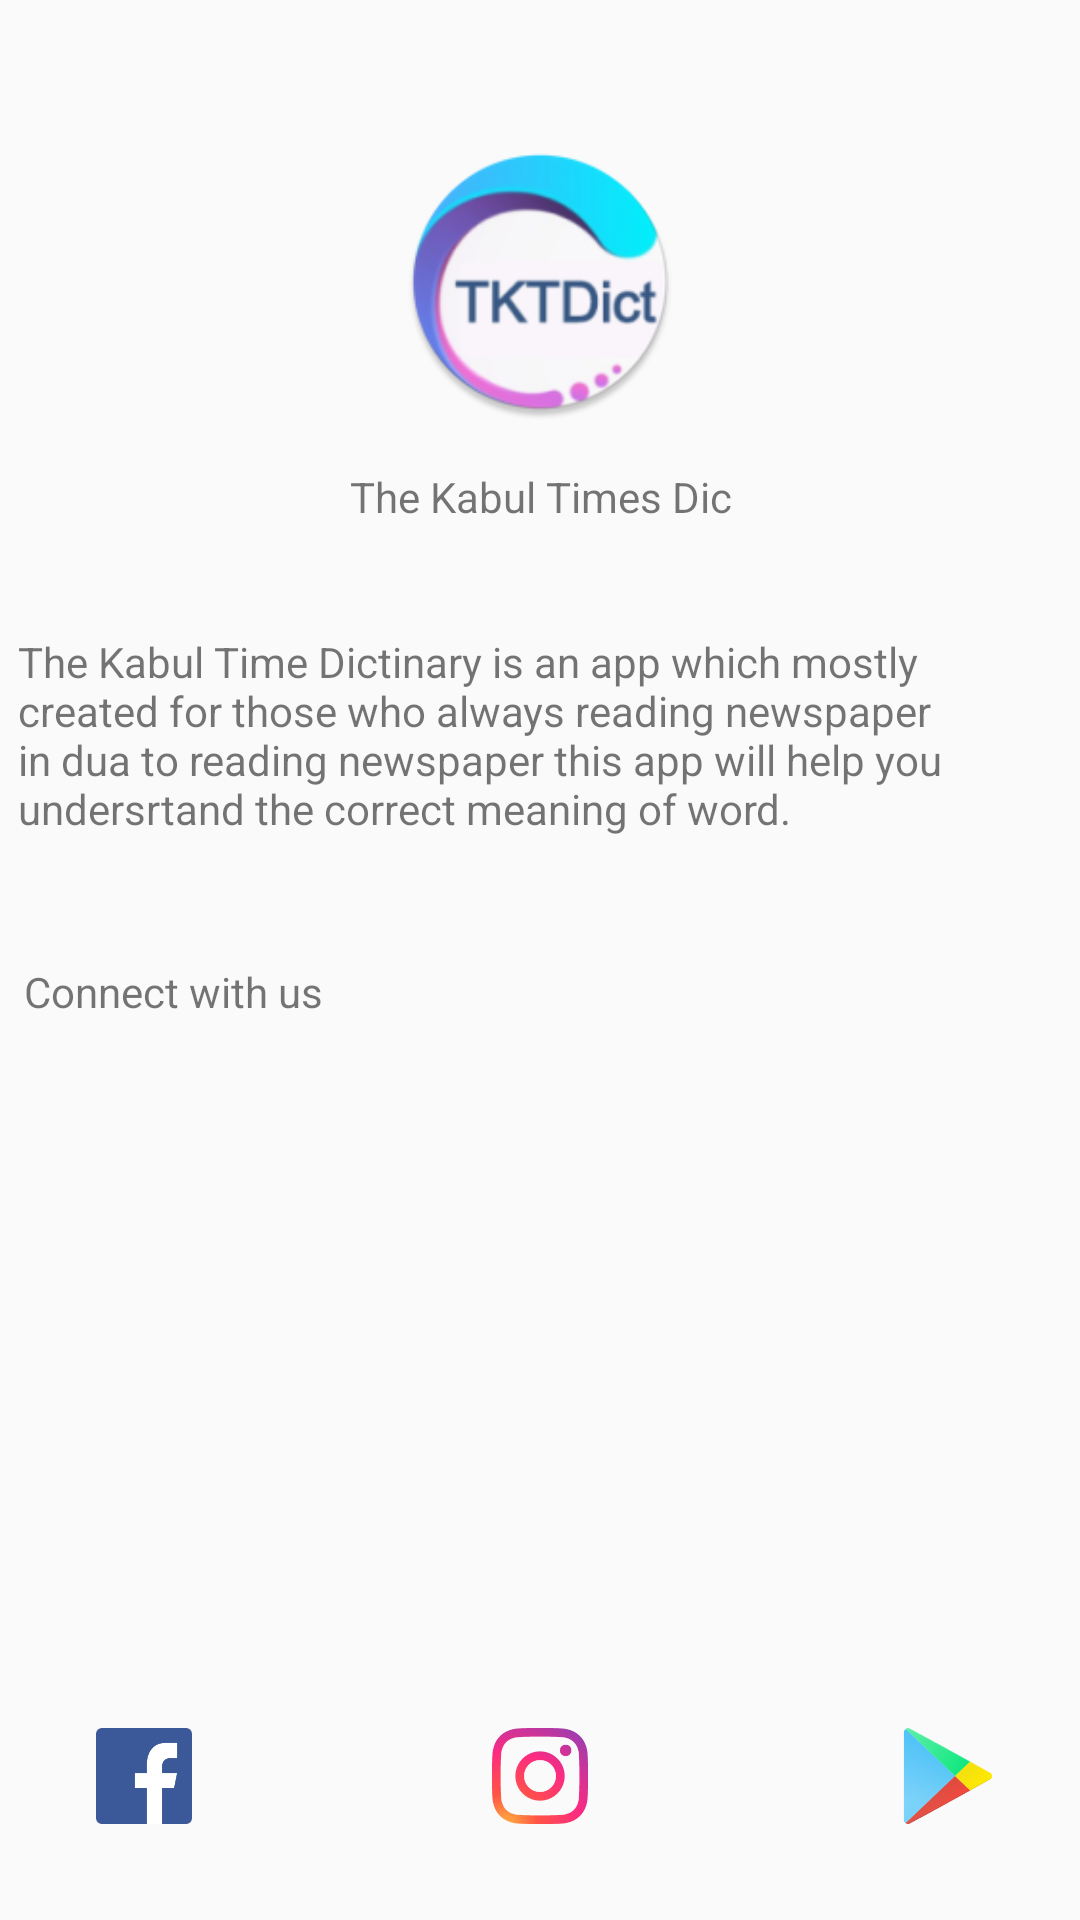

Android layout source for this screen:
<!-- AndroidManifest.xml: application theme AppTheme -->
<!-- res/layout/activity_about.xml -->
<?xml version="1.0" encoding="utf-8"?>
<androidx.constraintlayout.widget.ConstraintLayout xmlns:android="http://schemas.android.com/apk/res/android"
    xmlns:app="http://schemas.android.com/apk/res-auto"
    xmlns:tools="http://schemas.android.com/tools"
    android:layout_width="match_parent"
    android:layout_height="match_parent"
    tools:context=".About">

            <ImageView
                android:id="@+id/imageView2"
                android:layout_width="100dp"
                android:layout_height="92dp"
                android:layout_marginTop="48dp"
                app:layout_constraintEnd_toEndOf="parent"
                app:layout_constraintStart_toStartOf="parent"
                app:layout_constraintTop_toTopOf="parent"
                app:srcCompat="@mipmap/splash_screen_round" />

            <TextView
                android:id="@+id/textView2"
                android:layout_width="wrap_content"
                android:layout_height="wrap_content"
                android:layout_marginTop="16dp"
                android:text="The Kabul Times Dic"
                app:layout_constraintEnd_toEndOf="parent"
                app:layout_constraintHorizontal_bias="0.502"
                app:layout_constraintStart_toStartOf="parent"
                app:layout_constraintTop_toBottomOf="@+id/imageView2" />

            <TextView
                android:id="@+id/textView3"
                android:layout_width="321dp"
                android:layout_height="82dp"
                android:layout_marginTop="36dp"
                android:paddingLeft="6dp"
                android:paddingRight="6dp"
                android:text="The Kabul Time Dictinary is an app which mostly created for those who always reading newspaper in dua to reading newspaper this app will help you undersrtand the correct meaning of word. "
                app:layout_constraintEnd_toEndOf="parent"
                app:layout_constraintHorizontal_bias="0.0"
                app:layout_constraintStart_toStartOf="parent"
                app:layout_constraintTop_toBottomOf="@+id/textView2" />

            <TextView
                android:id="@+id/textView4"
                android:layout_width="wrap_content"
                android:layout_height="wrap_content"
                android:layout_marginStart="8dp"
                android:layout_marginLeft="8dp"
                android:layout_marginTop="28dp"
                android:text="Connect with us"
                app:layout_constraintStart_toStartOf="parent"
                app:layout_constraintTop_toBottomOf="@+id/textView3" />

    <ImageButton
        android:id="@+id/imageButtonFb"
        android:layout_width="wrap_content"
        android:layout_height="wrap_content"
        android:layout_marginStart="32dp"
        android:layout_marginLeft="32dp"
        android:layout_marginBottom="32dp"
        android:background="@drawable/ic_fb"
        app:layout_constraintBottom_toBottomOf="parent"
        app:layout_constraintStart_toStartOf="parent" />

    <ImageButton
        android:id="@+id/imageButtonIn"
        android:layout_width="wrap_content"
        android:layout_height="wrap_content"
        android:layout_marginStart="80dp"
        android:layout_marginLeft="80dp"
        android:layout_marginEnd="84dp"
        android:layout_marginRight="84dp"
        android:layout_marginBottom="32dp"
        android:background="@drawable/ic_in"
        app:layout_constraintBottom_toBottomOf="parent"
        app:layout_constraintEnd_toStartOf="@+id/imageButtonPs"
        app:layout_constraintStart_toEndOf="@+id/imageButtonFb" />

    <ImageButton
        android:id="@+id/imageButtonPs"
        android:layout_width="wrap_content"
        android:layout_height="wrap_content"
        android:layout_marginEnd="28dp"
        android:layout_marginRight="28dp"
        android:layout_marginBottom="32dp"
        android:background="@drawable/ic_ps"
        app:layout_constraintBottom_toBottomOf="parent"
        app:layout_constraintEnd_toEndOf="parent" />


</androidx.constraintlayout.widget.ConstraintLayout>
<!-- resources referenced by this layout -->
<resources>
  <!-- drawable ic_fb (drawable) -->
  <vector android:autoMirrored="true" android:height="32dp"
      android:viewportHeight="32" android:viewportWidth="32"
      android:width="32dp" xmlns:android="http://schemas.android.com/apk/res/android">
      <path android:fillColor="#3B5998" android:pathData="M32,30c0,1.104 -0.896,2 -2,2H2c-1.104,0 -2,-0.896 -2,-2V2c0,-1.104 0.896,-2 2,-2h28c1.104,0 2,0.896 2,2V30z"/>
      <path android:fillColor="#FFFFFF" android:pathData="M22,32V20h4l1,-5h-5v-2c0,-2 1.002,-3 3,-3h2V5c-1,0 -2.24,0 -4,0c-3.675,0 -6,2.881 -6,7v3h-4v5h4v12H22z"/>
  </vector>
  <!-- drawable ic_in: vector/xml drawable (drawable, 3208 chars, omitted) -->
  <!-- drawable ic_ps: vector/xml drawable (drawable, 5094 chars, omitted) -->
  <!-- mipmap splash_screen_round: png bitmap (mipmap-mdpi, 4145 bytes) -->
  <style name="AppTheme" parent="Theme.AppCompat.Light.DarkActionBar">
          
          <item name="colorPrimary">@color/colorPrimary</item>
          <item name="colorPrimaryDark">@color/colorPrimaryDark</item>
          <item name="colorAccent">@color/colorAccent</item>
          <item name="BackgroundColor">#fcfcfc</item>
          <item name="CardBackground">#ffffff</item>
          <item name="TextColor">#808080</item>
          <item name="TintColor">#000000</item>
          <item name="ButtonColor">@color/colorPrimary</item>
          <item name="textColorHint">#808080</item>
          <item name="android:windowAnimationStyle">@style/WindowAnimationTransition</item>
      </style>
  <color name="colorPrimary">#1cd7fe</color>
  <color name="colorPrimaryDark">#00574B</color>
  <color name="colorAccent">#DB1B60</color>
  <style name="WindowAnimationTransition">
          <item name="android:windowEnterAnimation"> @android:anim/fade_in</item>
          <item name="android:windowExitAnimation"> @android:anim/fade_out</item>
      </style>
</resources>
